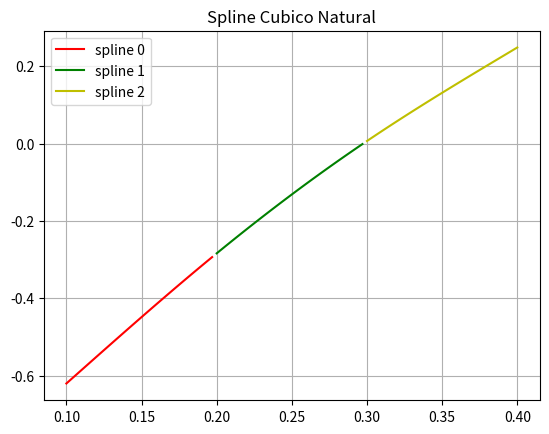

Python code for this plot:
# -*- coding: utf-8 -*-
"""
Created on Fri Oct 29 21:40:24 2021

[-0.62049958, -0.28398668, 0.00660095, 0.2484244] a
[3.455086933333334, 3.1852131333333342, 2.617076433333333, 0] b
[0.0, -2.6987380000000014, -2.9826290000000095, 0] c
[-8.995793333333337, -0.9463033333333606, 9.942096666666695, 0] d
x=[0.1, 0.2, 0.3, 0.4]



[-0.62049958, -0.28398668, 0.00660095, 0.2484244] a
[3.5850208199999996, 3.140329438666668, 2.6666773253333327, 0] b
[-2.149840786666651, -2.29707302666667, -2.439448106666683, -2.5743885466666385] c
[-0.49077413333339587, -0.4745836000000441, -0.44980146666651794, 0] d



"""
import matplotlib.pyplot as plt
import numpy as np

def s0(x):
   return  -0.62049958 + 3.455086933333334*(x-0.1) + 0.0*((x-0.1)**2) - 8.995793333333337*((x-0.1)**3)
    

def s1(x):
    return -0.28398668 + 3.1852131333333342*(x-0.2) - 2.6987380000000014*((x-0.2)**2) - 0.9463033333333606*((x-0.2)**3)

def s2(x):
    return  0.00660095 + 2.617076433333333*(x-0.3)  - 2.9826290000000095*((x-0.3)**2) + 9.942096666666695*((x-0.3)**3)

a = 0.1
b = 0.2
c = 0.3
d = 0.4

x=np.linspace(a,d,100)
y=np.piecewise(x,[(a<=x) & (x<b), (b<=x) & (x<=c), (c<=x) & (x<=d)], [lambda x:s0(x), lambda x:s1(x), lambda x:s2(x)])

plt.plot(x[x<b],s0(x[x<b]), label='spline 0', c='r')
plt.plot(x[(b<=x) & (x<=c)],s1(x[(b<=x) & (x<=c)]), label='spline 1', c='g')
plt.plot(x[(c<=x) & (x<=d)],s2(x[(c<=x) & (x<=d)]), label='spline 2', c='y')
plt.grid(True)
plt.title('Spline Cubico Natural')
plt.legend()


